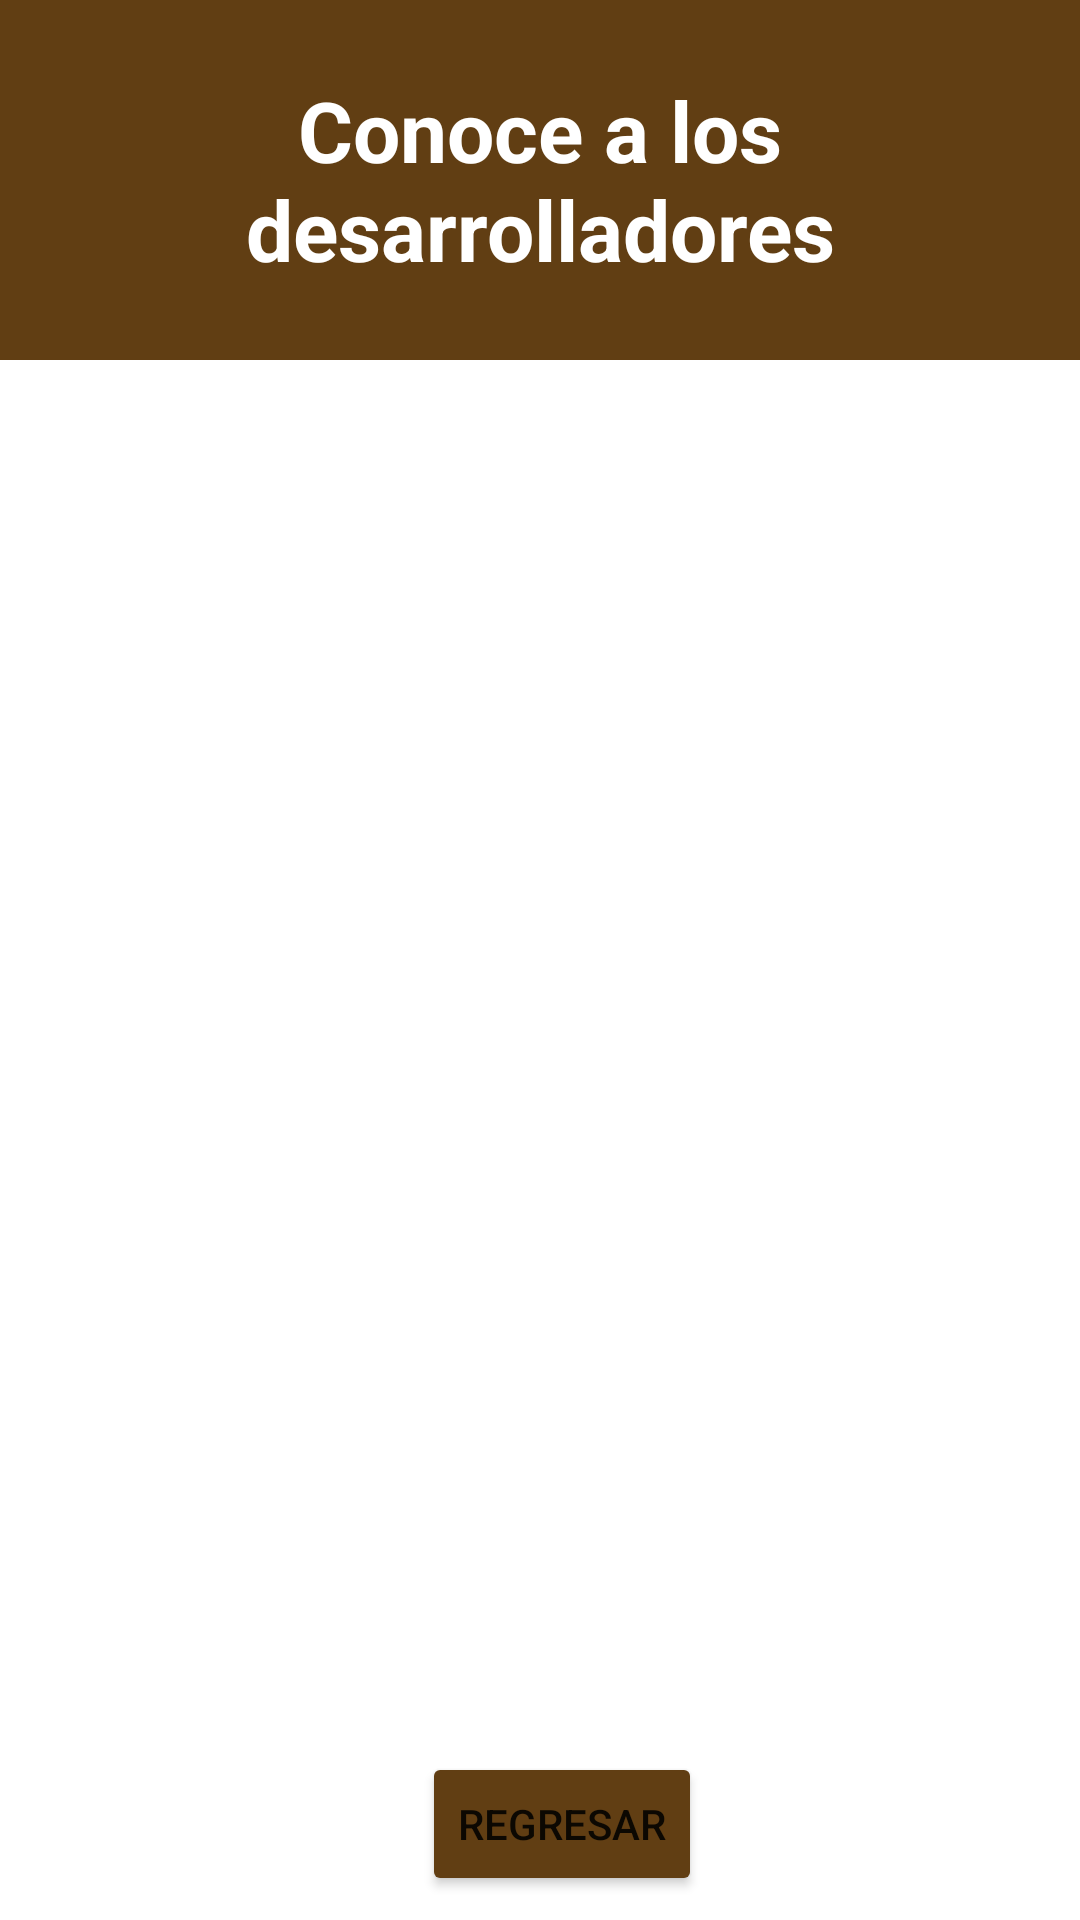

The Android layout XML behind this screen, and the referenced resources:
<!-- AndroidManifest.xml: application theme Theme.EventosUlima -->
<!-- res/layout/fragment_nosotros.xml -->
<?xml version="1.0" encoding="utf-8"?>
<androidx.constraintlayout.widget.ConstraintLayout xmlns:android="http://schemas.android.com/apk/res/android"
    xmlns:app="http://schemas.android.com/apk/res-auto"
    xmlns:tools="http://schemas.android.com/tools"
    xmlns:fresco="http://schemas.android.com/apk/res-auto"
    android:layout_width="match_parent"
    android:layout_height="match_parent">


    <Button
        android:id="@+id/butRegresarNosotros"
        android:layout_width="wrap_content"
        android:layout_height="wrap_content"
        android:layout_marginBottom="8dp"
        android:backgroundTint="#613E13"
        android:text="REGRESAR"
        app:layout_constraintBottom_toBottomOf="parent"
        app:layout_constraintEnd_toEndOf="parent"
        app:layout_constraintHorizontal_bias="0.528"
        app:layout_constraintStart_toStartOf="parent" />

    <TextView
        android:id="@+id/textView26"
        android:layout_width="match_parent"
        android:layout_height="120dp"
        android:autoText="false"
        android:background="#613E13"
        android:gravity="center_horizontal|center_vertical"
        android:text="Conoce a los desarrolladores"
        android:textColor="@color/white"
        android:textSize="28sp"
        android:textStyle="bold"
        app:layout_constraintEnd_toEndOf="parent"
        app:layout_constraintStart_toStartOf="parent"
        app:layout_constraintTop_toTopOf="parent" />

    <LinearLayout
        android:layout_width="401dp"
        android:layout_height="549dp"
        android:gravity="center"
        android:orientation="vertical"
        app:layout_constraintBottom_toTopOf="@+id/butRegresarNosotros"
        app:layout_constraintEnd_toEndOf="parent"
        app:layout_constraintStart_toStartOf="parent"
        app:layout_constraintTop_toBottomOf="@+id/textView26">

        <ImageView
            android:id="@+id/imageView2"
            android:layout_width="113dp"
            android:layout_height="101dp"
            android:layout_marginBottom="8dp"
            android:contentDescription="@string/todo3"
            fresco:layout_constraintBottom_toTopOf="@+id/datosBachmaster"
            fresco:layout_constraintEnd_toEndOf="parent"
            fresco:layout_constraintStart_toStartOf="parent"
            tools:ignore="MissingConstraints,ImageContrastCheck"
            tools:srcCompat="@tools:sample/avatars" />

        <TextView
            android:id="@+id/datosBachmaster"
            android:layout_width="wrap_content"
            android:layout_height="wrap_content"
            android:layout_marginBottom="24dp"
            android:padding="4dp"
            android:text="@string/bruno_andre_chirinos_molina"
            android:textAlignment="center"
            android:textColor="@color/white"
            android:textSize="18sp"
            fresco:layout_constraintBottom_toTopOf="@+id/imageView4"
            fresco:layout_constraintEnd_toEndOf="parent"
            fresco:layout_constraintStart_toStartOf="parent" />

        <ImageView
            android:id="@+id/imageView4"
            android:layout_width="103dp"
            android:layout_height="100dp"
            android:layout_marginBottom="8dp"
            android:contentDescription="@string/todo4"
            fresco:layout_constraintBottom_toTopOf="@+id/datosArnodorian020"
            fresco:layout_constraintEnd_toEndOf="parent"
            fresco:layout_constraintStart_toStartOf="parent"
            tools:srcCompat="@tools:sample/avatars" />

        <TextView
            android:id="@+id/datosArnodorian020"
            android:layout_width="wrap_content"
            android:layout_height="wrap_content"
            android:layout_marginBottom="24dp"
            android:padding="4dp"
            android:text="@string/jean_pierre_soto_tipacti"
            android:textAlignment="center"
            android:textColor="@color/white"
            android:textSize="18sp"
            fresco:layout_constraintBottom_toTopOf="@+id/imageView3"
            fresco:layout_constraintEnd_toEndOf="parent"
            fresco:layout_constraintHorizontal_bias="0.0"
            fresco:layout_constraintStart_toStartOf="parent" />

        <ImageView
            android:id="@+id/imageView3"
            android:layout_width="109dp"
            android:layout_height="106dp"
            android:layout_marginBottom="8dp"
            android:contentDescription="@string/todo5"
            fresco:layout_constraintBottom_toTopOf="@+id/datosDogeFox071101"
            fresco:layout_constraintEnd_toEndOf="parent"
            fresco:layout_constraintStart_toStartOf="parent"
            tools:ignore="ImageContrastCheck"
            tools:srcCompat="@tools:sample/avatars" />

        <TextView
            android:id="@+id/datosDogeFox071101"
            android:layout_width="wrap_content"
            android:layout_height="wrap_content"
            android:padding="4dp"
            android:text="@string/leonardo_guillermo_falcon_choque"
            android:textAlignment="center"
            android:textColor="@color/white"
            android:textSize="18sp"
            fresco:layout_constraintBottom_toTopOf="@+id/butRegresarNosotros"
            fresco:layout_constraintEnd_toEndOf="parent"
            fresco:layout_constraintStart_toStartOf="parent" />
    </LinearLayout>


</androidx.constraintlayout.widget.ConstraintLayout>
<!-- resources referenced by this layout -->
<resources>
  <color name="white">#FFFFFFFF</color>
  <string name="bruno_andre_chirinos_molina">Bruno Andre Chirinos Molina</string>
  <string name="jean_pierre_soto_tipacti">Jean Pierre Soto Tipacti</string>
  <string name="leonardo_guillermo_falcon_choque">Leonardo Guillermo Falcon Choque</string>
  <string name="todo3">TODO</string>
  <string name="todo4">TODO</string>
  <string name="todo5">TODO</string>
  <style name="Theme.EventosUlima" parent="Theme.MaterialComponents.DayNight.NoActionBar">
          
          <item name="colorPrimary">@color/cafe_dark</item>
          <item name="colorPrimaryVariant">@color/cafe_main</item>
          <item name="colorOnPrimary">@color/white</item>
          
          <item name="colorSecondary">@color/teal_200</item>
          <item name="colorSecondaryVariant">@color/teal_700</item>
          <item name="colorOnSecondary">@color/black</item>
          
          <item name="android:statusBarColor" tools:targetApi="l">?attr/colorPrimaryVariant</item>
          
      </style>
  <color name="cafe_dark">#805E35</color>
  <color name="cafe_main">#9E723D</color>
  <color name="teal_200">#FF03DAC5</color>
  <color name="teal_700">#FF018786</color>
  <color name="black">#FF000000</color>
</resources>
